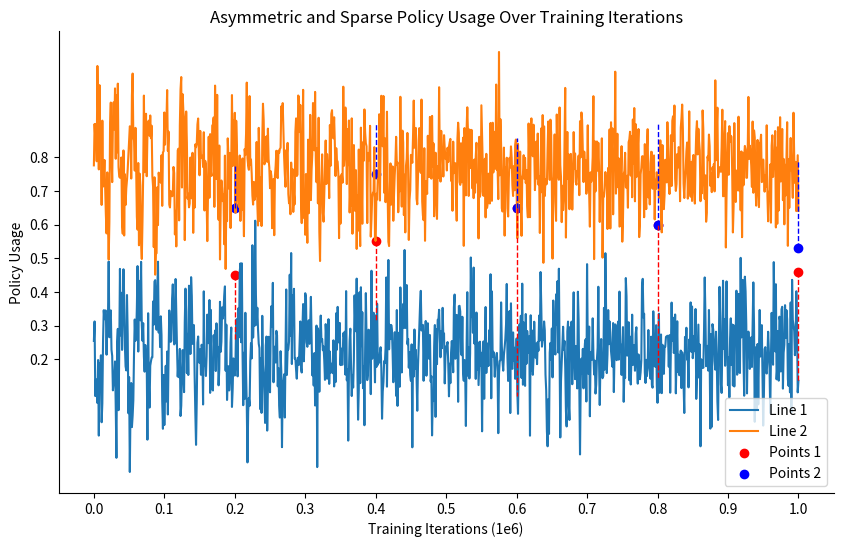

Here is the Python script that generated this plot:
import matplotlib.pyplot as plt
import numpy as np

# 创建更多数据点
training_iterations = np.linspace(0, 1, num=1001) * 1e6

# 创建不对称的两条折线，使曲线更加稀疏和振幅逐渐减小
policy_usage1 = 0.23 + 0.15 * np.sin(0.05 * training_iterations) * np.exp(-0.000002 * training_iterations) + 0.1 * np.random.randn(1001)
policy_usage2 = 0.76 - 0.15 * np.sin(0.05 * training_iterations) * np.exp(-0.000002 * training_iterations) + 0.1 * np.random.randn(1001)

# 选择更少的要添加的点的位置
points_x = [0.2e6, 0.4e6, 0.6e6, 0.8e6, 1.0e6]
points_y1 = [0.45, 0.55, 0.65, 0.6, 0.46]
points_y2 = [0.65, 0.75, 0.65, 0.6, 0.53]

# 绘制图表
plt.figure(figsize=(10, 6))

plt.plot(training_iterations, policy_usage1, label='Line 1')
plt.plot(training_iterations, policy_usage2, label='Line 2')

# 添加更少的点并将其连接到曲线上
plt.scatter(points_x, points_y1, color='red', label='Points 1')
plt.scatter(points_x, points_y2, color='blue', label='Points 2')

for i in range(len(points_x)):
    plt.plot([points_x[i], points_x[i]], [points_y1[i], policy_usage1[i]], 'r--', linewidth=1)
    plt.plot([points_x[i], points_x[i]], [points_y2[i], policy_usage2[i]], 'b--', linewidth=1)

# 去掉背景线条
ax = plt.gca()
ax.spines['top'].set_visible(False)
ax.spines['right'].set_visible(False)

# 设置横坐标和纵坐标刻度
plt.xticks(np.arange(0, 1.1e6, 0.1e6), ['0.0', '0.1', '0.2', '0.3', '0.4', '0.5', '0.6', '0.7', '0.8', '0.9', '1.0'])
plt.yticks(np.arange(0.2, 0.9, 0.1))

# 添加标签和标题
plt.xlabel('Training Iterations (1e6)')
plt.ylabel('Policy Usage')
plt.title('Asymmetric and Sparse Policy Usage Over Training Iterations')

# 添加图例
plt.legend()

# 显示图表
plt.show()
